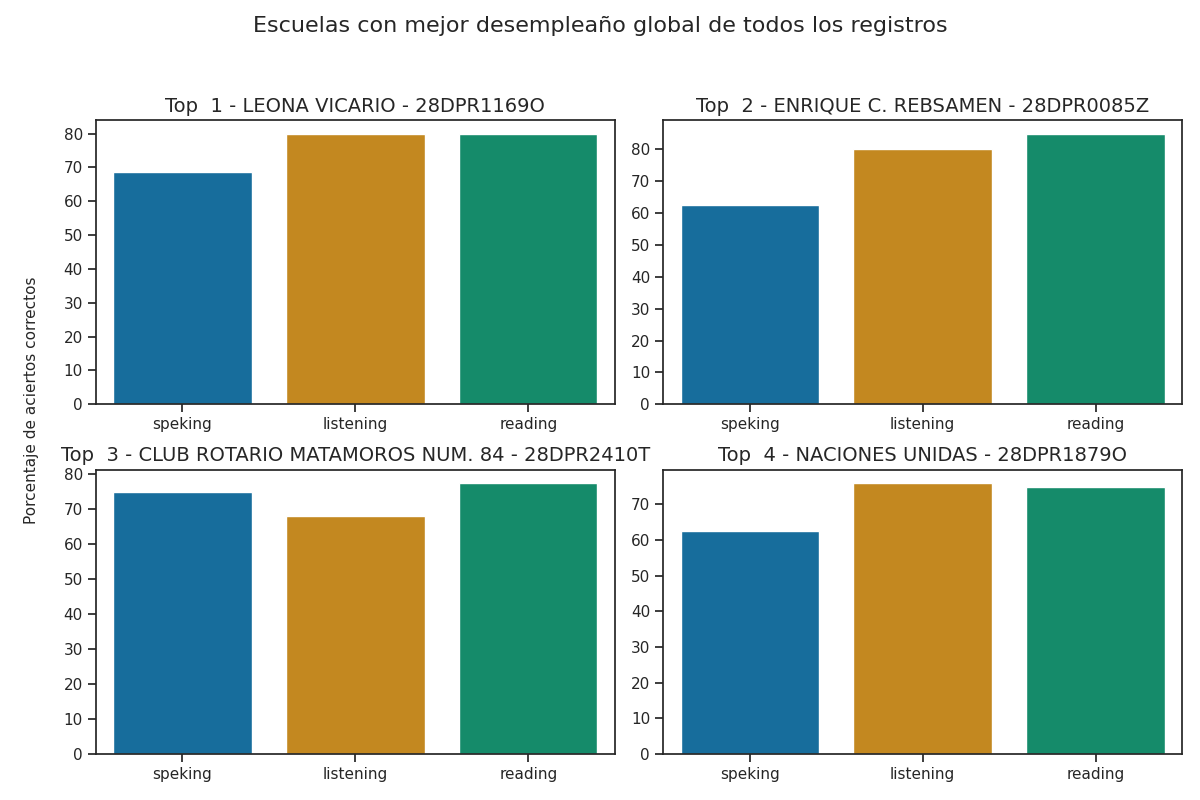

The table this chart was drawn from, first rows:
Top, Escuela, Porcentaje de aciertos correctos, Porcentaje de aciertos correctos para la…, Porcentaje de aciertos correctos para la…, Porcentaje de aciertos correctos para la…, Porcentaje de aciertos correctos para la…, Porcentaje de aciertos correctos para la…, Calificación promedio en los exámenes pa…, Calificación promedio en los exámenes pa…, Calificación promedio en los exámenes pa…, Calificación promedio en los exámenes pa…, Calificación promedio en los exámenes pa…, Promedio de aciertos en los exámenes par…, Promedio de aciertos en los exámenes par…, Promedio de aciertos en los exámenes par…, Promedio de aciertos en los exámenes par…, Promedio de aciertos en los exámenes par…
1, LEONA VICARIO - 28DPR1169O, 76.25, 80.0, 80.0, 75.0, 62.5, 68.75, A2, A2 -, A2, A2, A2, 20, 32, 6, 5, 5
2, ENRIQUE C. REBSAMEN - 28DPR0085Z, 75.83, 80.0, 85.0, 62.5, 62.5, 62.5, A2, A2, A2, A2, A2, 20, 34, 5, 5, 5
3, CLUB ROTARIO MATAMOROS NUM. 84 - 28DPR24…, 73.5, 68.0, 77.5, 75.0, 75.0, 75.0, A2 -, A2 -, A2, A2, A2, 17, 31, 6, 6, 6
4, NACIONES UNIDAS - 28DPR1879O, 71.17, 76.0, 75.0, 62.5, 62.5, 62.5, A2 -, A1 +, A2, A2, A2, 19, 30, 5, 5, 5
5, ORALIA GUERRA DE VILLARREAL - 28DPR2173H, 69.67, 64.0, 82.5, 62.5, 62.5, 62.5, A1 +, A2 -, A2, A2, A2, 16, 33, 5, 5, 5
6, EMILIANO ZAPATA - 28DPR1412K, 69.58, 80.0, 72.5, 62.5, 50.0, 56.25, A2, A1 +, A2, A1, A1, 20, 29, 5, 4, 4
7, PROF. FRANCISCO NICODEMO - 28DPR0770R, 69.5, 76.0, 82.5, 50.0, 50.0, 50.0, A2 -, A2 -, A1, A1, A1, 19, 33, 4, 4, 4
8, ARTICULO 3 CONSTITUCIONAL - 28DPR2045M, 67.5, 80.0, 85.0, 37.5, 37.5, 37.5, A2, A2, A1, A1, A1, 20, 34, 3, 3, 3
9, ARMANDO BARBA - 28DPR1343E, 67.5, 80.0, 72.5, 50.0, 50.0, 50.0, A2, A1 +, A1, A1, A1, 20, 29, 4, 4, 4
10, PROFA. MA. GUADALUPE GARCIA GARCIA - 28D…, 66.58, 76.0, 80.0, 37.5, 50.0, 43.75, A2 -, A2 -, A1, A1, A1, 19, 32, 3, 4, 4
11, MODELO - 28DPR0477N, 66.5, 72.0, 77.5, 50.0, 50.0, 50.0, A2 -, A2 -, A1, A1, A1, 18, 31, 4, 4, 4
12, PROFA. MARIA GUADALUPE JAIME GARZA - 28D…, 64.92, 76.0, 75.0, 50.0, 37.5, 43.75, A2 -, A1 +, A1, A1, A1, 19, 30, 4, 3, 4
13, MIGUEL HIDALGO - 28DPR0774N, 64.33, 68.0, 75.0, 50.0, 50.0, 50.0, A2 -, A1 +, A1, A1, A1, 17, 30, 4, 4, 4
14, NACIONES UNIDAS - 28DPR1892I, 63.67, 76.0, 77.5, 37.5, 37.5, 37.5, A2 -, A2 -, A1, A1, A1, 19, 31, 3, 3, 3
15, CARLOS A. CARRILLO - 28DPR1826J, 63.67, 76.0, 77.5, 37.5, 37.5, 37.5, A2 -, A2 -, A1, A1, A1, 19, 31, 3, 3, 3
16, GRAL. LAZARO CARDENAS DEL RIO - 28DPR128…, 62.58, 84.0, 85.0, 25.0, 12.5, 18.75, A2, A2, A1, A1, A1, 21, 34, 2, 1, 2
17, CUAUHTEMOC - 28DPR0461M, 61.75, 64.0, 65.0, 62.5, 50.0, 56.25, A1 +, A1 +, A2, A1, A1, 16, 26, 5, 4, 4
18, GERARDO GOMEZ CASTILLO - 28DPR1414I, 61.42, 68.0, 72.5, 50.0, 37.5, 43.75, A2 -, A1 +, A1, A1, A1, 17, 29, 4, 3, 4
19, MIGUEL HIDALGO - 28DPR0829Z, 60.58, 68.0, 70.0, 37.5, 50.0, 43.75, A2 -, A1 +, A1, A1, A1, 17, 28, 3, 4, 3
20, PROFA. AURELIA GARCIA RODRIGUEZ - 28DPR1…, 60.25, 72.0, 77.5, 37.5, 25.0, 31.25, A2 -, A2 -, A1, A1, A1, 18, 31, 3, 2, 3
21, CLUB DE LEONES - 28DPR1142H, 60.17, 68.0, 75.0, 37.5, 37.5, 37.5, A2 -, A1 +, A1, A1, A1, 17, 30, 3, 3, 3
22, PROF. CLEMENTE RIVERA MOCTEZUMA - 28DPR2…, 59.83, 72.0, 70.0, 37.5, 37.5, 37.5, A2 -, A1 +, A1, A1, A1, 18, 28, 3, 3, 3
23, FELIPE CARRILLO PUERTO - 28DPR1403C, 59.83, 72.0, 70.0, 37.5, 37.5, 37.5, A2 -, A1 +, A1, A1, A1, 18, 28, 3, 3, 3
24, GRAL. LAZARO CARDENAS DEL RIO - 28DPR180…, 59.67, 64.0, 77.5, 50.0, 25.0, 37.5, A1 +, A2 -, A1, A1, A1, 16, 31, 4, 2, 3
25, ENRIQUE C. REBSAMEN - 28DPR1139U, 59.67, 84.0, 82.5, 12.5, 12.5, 12.5, A2, A2 -, A1, A1, A1, 21, 33, 1, 1, 1
26, ARTEMIO VILLAFAÑA PADILLA - 28DPR2182P, 57.58, 64.0, 65.0, 50.0, 37.5, 43.75, A1 +, A1 +, A1, A1, A1, 16, 26, 4, 3, 3
27, FORD NUM. 16 - 28DPR0754Z, 57.5, 60.0, 62.5, 50.0, 50.0, 50.0, A1 +, A1 +, A1, A1, A1, 15, 25, 4, 4, 4
28, RAUL FLORES GARCIA - 28DPR2381O, 57.17, 64.0, 70.0, 37.5, 37.5, 37.5, A1 +, A1 +, A1, A1, A1, 16, 28, 3, 3, 3
29, IGNACIO LOPEZ RAYON - 28DPR2164Z, 57.0, 76.0, 82.5, 12.5, 12.5, 12.5, A2 -, A2 -, A1, A1, A1, 19, 33, 1, 1, 1
30, ALVARO OBREGON - 28DPR2021C, 56.92, 72.0, 67.5, 37.5, 25.0, 31.25, A2 -, A1 +, A1, A1, A1, 18, 27, 3, 2, 2
31, PROF. COSME PEREZ NUM. 2 - 28DPR0787R, 56.67, 80.0, 90.0, 0.0, 0.0, 0.0, A2, A2, Pre - A1, Pre - A1, Pre - A1, 20, 36, 0, 0, 0
32, JOSEFINA MENCHACA - 28DPR0489S, 55.75, 56, 67.5, 37.5, 50.0, 43.75, A1 +, A1 +, A1, A1, A1, 14, 27, 3, 4, 4
33, HIMNO NACIONAL - 28DPR1130C, 55.5, 64.0, 65.0, 37.5, 37.5, 37.5, A1 +, A1 +, A1, A1, A1, 16, 26, 3, 3, 3
34, FRANCISCO I. MADERO - 28DPR1094O, 55.5, 64.0, 65.0, 37.5, 37.5, 37.5, A1 +, A1 +, A1, A1, A1, 16, 26, 3, 3, 3
35, NUEVO SANTANDER - 28DPR2377B, 55.33, 56, 60.0, 50.0, 50.0, 50.0, A1 +, A1, A1, A1, A1, 14, 24, 4, 4, 4
36, DISTRIBUIDORES NISSAN NUM. 37 - 28DPR246…, 54.42, 52.0, 67.5, 37.5, 50.0, 43.75, A1, A1 +, A1, A1, A1, 13, 27, 3, 4, 4
37, PROFA. JUANA MARIA CABRERA SALINAS - 28D…, 54.17, 60.0, 65.0, 37.5, 37.5, 37.5, A1 +, A1 +, A1, A1, A1, 15, 26, 3, 3, 3
38, GRAL. CESAR LOPEZ DE LARA - 28DPR1817B, 53.92, 68.0, 62.5, 37.5, 25.0, 31.25, A2 -, A1 +, A1, A1, A1, 17, 25, 3, 2, 2
39, MIGUEL HIDALGO - 28DPR1748W, 53.08, 68.0, 72.5, 25.0, 12.5, 18.75, A2 -, A1 +, A1, A1, A1, 17, 29, 2, 1, 1
40, JOSE VASCONCELOS - 28DPR2098R, 53.0, 64.0, 70.0, 25.0, 25.0, 25.0, A1 +, A1 +, A1, A1, A1, 16, 28, 2, 2, 2
41, JUSTO SIERRA - 28DPR1454J, 52.33, 72.0, 72.5, 12.5, 12.5, 12.5, A2 -, A1 +, A1, A1, A1, 18, 29, 1, 1, 1
42, GRAL. FELIPE DE LA GARZA - 28DPR1663P, 52.0, 76.0, 67.5, 12.5, 12.5, 12.5, A2 -, A1 +, A1, A1, A1, 19, 27, 1, 1, 1
43, MIGUEL HIDALGO - 28DPR1340H, 51.92, 72.0, 77.5, 12.5, 0.0, 6.25, A2 -, A2 -, A1, Pre - A1, A1, 18, 31, 1, 0, 1
44, MOCTEZUMA - 28DPR2452S, 51.67, 80.0, 75.0, 0.0, 0.0, 0.0, A2, A1 +, Pre - A1, Pre - A1, Pre - A1, 20, 30, 0, 0, 0
45, ARQUIMEDES CABALLERO CABALLERO - 28DPR24…, 51.67, 60.0, 70.0, 25.0, 25.0, 25.0, A1 +, A1 +, A1, A1, A1, 15, 28, 2, 2, 2
46, EL CHAMIZAL - 28DPR1427M, 51.33, 64.0, 65.0, 25.0, 25.0, 25.0, A1 +, A1 +, A1, A1, A1, 16, 26, 2, 2, 2
47, ANTONIO ALVAREZ BERRONES - 28DPR1121V, 51.33, 64.0, 65.0, 25.0, 25.0, 25.0, A1 +, A1 +, A1, A1, A1, 16, 26, 2, 2, 2
48, CLUB ROTARIO - 28DPR1143G, 50.92, 64.0, 70.0, 25.0, 12.5, 18.75, A1 +, A1 +, A1, A1, A1, 16, 28, 2, 1, 2
49, SIMON BOLIVAR - 28DPR0039O, 50.92, 64.0, 57.5, 25.0, 37.5, 31.25, A1 +, A1, A1, A1, A1, 16, 23, 2, 3, 2
50, VENUSTIANO CARRANZA - 28DPR1686Z, 50.92, 64.0, 57.5, 25.0, 37.5, 31.25, A1 +, A1, A1, A1, A1, 16, 23, 2, 3, 3
51, TAMAULIPAS - 28DPR0636L, 50.67, 72.0, 67.5, 12.5, 12.5, 12.5, A2 -, A1 +, A1, A1, A1, 18, 27, 1, 1, 1
52, LA CORREGIDORA - 28DPR1173A, 50.0, 60.0, 65.0, 25.0, 25.0, 25.0, A1 +, A1 +, A1, A1, A1, 15, 26, 2, 2, 2
53, PROF. IGNACIO AGUILAR HERNANDEZ - 28DPR2…, 49.67, 64.0, 72.5, 12.5, 12.5, 12.5, A1 +, A1 +, A1, A1, A1, 16, 29, 1, 1, 1
54, GRAL. EMILIANO ZAPATA - 28DPR1433X, 49.67, 64.0, 60.0, 25.0, 25.0, 25.0, A1 +, A1, A1, A1, A1, 16, 24, 2, 2, 2
55, LAZARO CARDENAS - 28DPR1533W, 48.75, 60.0, 67.5, 25.0, 12.5, 18.75, A1 +, A1 +, A1, A1, A1, 15, 27, 2, 1, 2
56, LAZARO CARDENAS DEL RIO - 28DPR2143N, 48.67, 56, 52.5, 37.5, 37.5, 37.5, A1 +, A1, A1, A1, A1, 14, 21, 3, 3, 3
57, ALBERTO CARRERA TORRES - 28DPR2064A, 48.67, 56, 52.5, 37.5, 37.5, 37.5, A1 +, A1, A1, A1, A1, 14, 21, 3, 3, 3
58, FRANKLIN D. ROOSEVELT - 28DPR0456A, 48.33, 60.0, 60.0, 25.0, 25.0, 25.0, A1 +, A1, A1, A1, A1, 15, 24, 2, 2, 2
59, LIC. LUIS DONALDO COLOSIO MURRIETA - 28D…, 47.58, 64.0, 60.0, 12.5, 25.0, 18.75, A1 +, A1, A1, A1, A1, 16, 24, 1, 2, 2
60, 20 DE NOVIEMBRE - 28DPR2562Y, 47.42, 56, 67.5, 12.5, 25.0, 18.75, A1 +, A1 +, A1, A1, A1, 14, 27, 1, 2, 2
... 24 more rows
